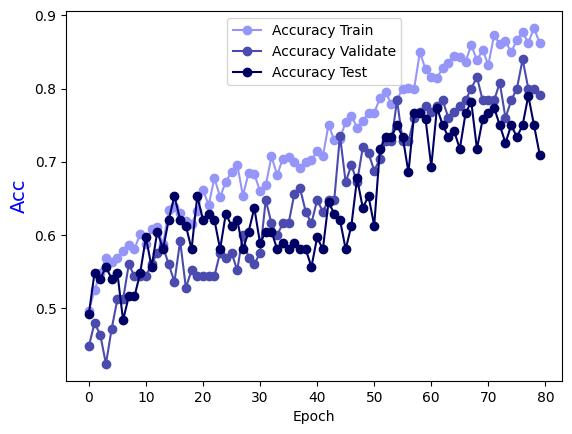

The table this chart was drawn from, first rows:
Epoch, Accuracy Train, Accuracy Validate, Accuracy Test
0.0, 0.4965, 0.448, 0.4919
1.0, 0.5247, 0.48, 0.5484
2.0, 0.5479, 0.464, 0.5403
3.0, 0.5691, 0.424, 0.5565
4.0, 0.5631, 0.472, 0.5403
5.0, 0.5681, 0.512, 0.5484
6.0, 0.5782, 0.512, 0.4839
7.0, 0.5863, 0.56, 0.5161
8.0, 0.5812, 0.544, 0.5161
9.0, 0.6014, 0.544, 0.5484
10.0, 0.5883, 0.544, 0.5968
11.0, 0.6085, 0.56, 0.5565
12.0, 0.6105, 0.576, 0.6048
13.0, 0.5873, 0.584, 0.5806
14.0, 0.6337, 0.56, 0.621
15.0, 0.6387, 0.536, 0.6532
16.0, 0.6297, 0.592, 0.621
17.0, 0.6186, 0.528, 0.6129
18.0, 0.6145, 0.552, 0.5806
19.0, 0.6327, 0.544, 0.6532
20.0, 0.662, 0.544, 0.621
21.0, 0.6408, 0.544, 0.629
22.0, 0.6781, 0.544, 0.621
23.0, 0.6519, 0.576, 0.5806
24.0, 0.6731, 0.568, 0.629
25.0, 0.6862, 0.576, 0.6129
26.0, 0.6963, 0.552, 0.621
27.0, 0.6539, 0.6, 0.5806
28.0, 0.6852, 0.568, 0.6048
29.0, 0.6831, 0.56, 0.6371
30.0, 0.6599, 0.576, 0.5887
31.0, 0.668, 0.648, 0.6048
32.0, 0.7074, 0.616, 0.6048
33.0, 0.6821, 0.6, 0.5806
34.0, 0.7043, 0.616, 0.5887
35.0, 0.7064, 0.616, 0.5806
36.0, 0.7003, 0.656, 0.5887
37.0, 0.6912, 0.664, 0.5806
38.0, 0.7003, 0.632, 0.5806
39.0, 0.7023, 0.616, 0.5565
40.0, 0.7144, 0.648, 0.5968
41.0, 0.7074, 0.632, 0.5806
42.0, 0.7508, 0.648, 0.6452
43.0, 0.7296, 0.648, 0.629
44.0, 0.7316, 0.736, 0.621
45.0, 0.7548, 0.672, 0.5806
46.0, 0.7629, 0.696, 0.6129
47.0, 0.7467, 0.672, 0.6774
48.0, 0.7558, 0.72, 0.6371
49.0, 0.7669, 0.712, 0.6532
50.0, 0.7669, 0.688, 0.6129
51.0, 0.7871, 0.704, 0.7177
52.0, 0.7952, 0.728, 0.7339
53.0, 0.779, 0.728, 0.7339
54.0, 0.7851, 0.784, 0.75
55.0, 0.8002, 0.728, 0.7339
56.0, 0.8012, 0.728, 0.6855
57.0, 0.8002, 0.76, 0.7661
58.0, 0.8496, 0.768, 0.7661
59.0, 0.8264, 0.776, 0.7581
... 20 more rows
